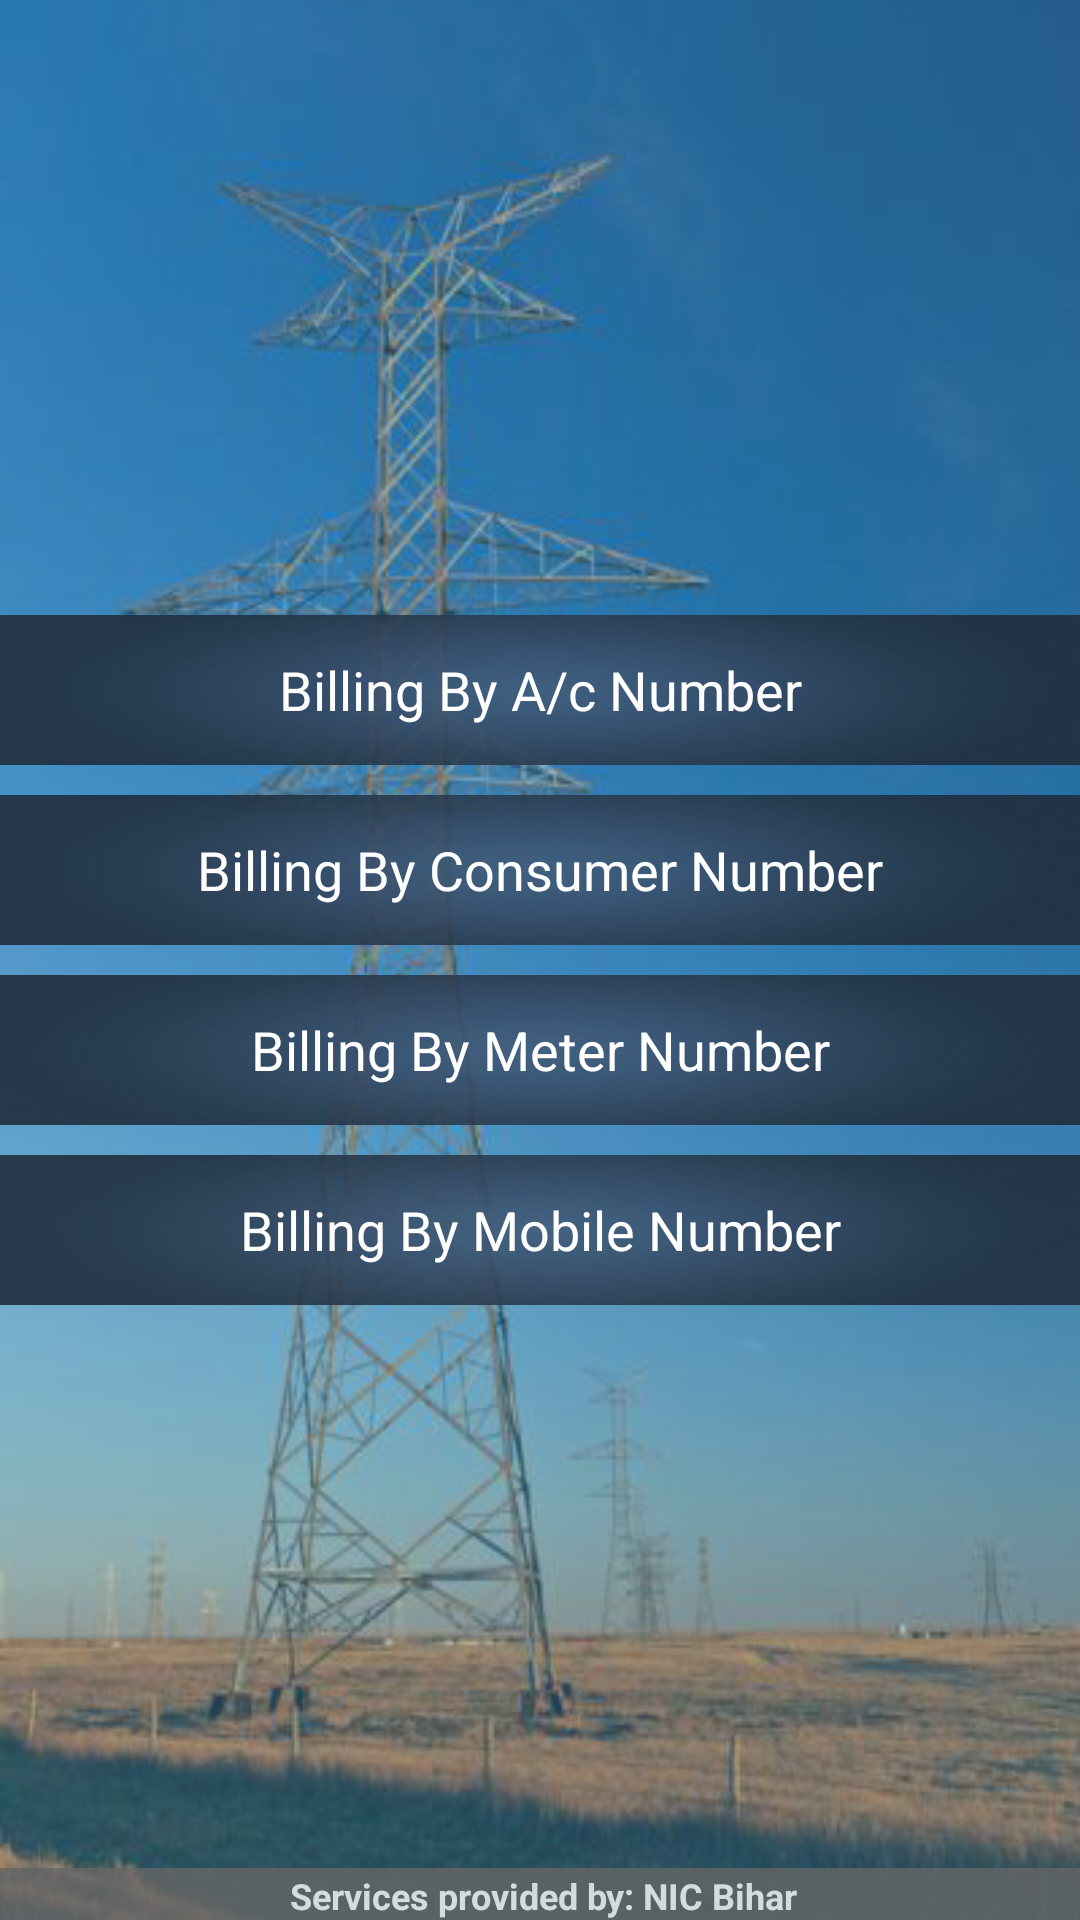

This screen was rendered from an Android layout file. Write that file and the resources it references.
<!-- AndroidManifest.xml: activity theme android:Theme.Holo.Light -->
<!-- res/layout/activity_billing_home.xml -->
<RelativeLayout xmlns:android="http://schemas.android.com/apk/res/android"
    xmlns:tools="http://schemas.android.com/tools"
    android:layout_width="fill_parent"
    android:layout_height="fill_parent"
    android:background="#33B5E5"
    android:descendantFocusability="beforeDescendants"
    android:focusableInTouchMode="true" >

    <LinearLayout
        android:layout_width="fill_parent"
        android:layout_height="fill_parent"
        android:background="@drawable/pole1"
        android:descendantFocusability="beforeDescendants"
        android:focusableInTouchMode="true"
        android:gravity="center_vertical|center_horizontal"
        android:orientation="vertical"
        android:paddingBottom="@dimen/activity_vertical_margin"
        android:paddingLeft="@dimen/activity_horizontal_margin"
        android:paddingRight="@dimen/activity_horizontal_margin"
        android:paddingTop="@dimen/activity_vertical_margin"
        tools:context=".LoginActivity" >
    </LinearLayout>

    <LinearLayout
        android:layout_width="fill_parent"
        android:layout_height="fill_parent"
        android:orientation="vertical"
        android:paddingBottom="@dimen/activity_vertical_margin"
        android:paddingLeft="@dimen/activity_horizontal_margin"
        android:paddingRight="@dimen/activity_horizontal_margin"
        android:paddingTop="@dimen/activity_vertical_margin" >

        <LinearLayout
            android:layout_width="fill_parent"
            android:layout_height="150dp"
            android:layout_gravity="center_vertical"
            android:background="@drawable/back12"
            android:baselineAligned="false"
            android:orientation="horizontal"
            android:padding="10dp"
            android:weightSum="4" 
            android:visibility="gone">

            <LinearLayout
                android:layout_width="fill_parent"
                android:layout_height="90dp"
                android:layout_gravity="center"
                android:layout_weight="1.25"
                android:gravity="center_vertical"
                android:orientation="vertical"
                android:paddingTop="10dp" >

                <LinearLayout
                    android:layout_width="fill_parent"
                    android:layout_height="wrap_content"
                    android:gravity="center"
                    android:orientation="vertical"
                    android:padding="2dp" >

                    <TextView
                        android:layout_width="wrap_content"
                        android:layout_height="wrap_content"
                        android:text="Welcome"
                        android:textAppearance="?android:attr/textAppearanceLarge"
                        android:textColor="@android:color/darker_gray"
                        android:textStyle="bold" />

                    <TextView
                        android:id="@+id/userName"
                        android:layout_width="wrap_content"
                        android:layout_height="wrap_content"
                        android:text="Kaushal Kishore"
                        android:textAppearance="?android:attr/textAppearanceLarge"
                        android:textColor="#A85221"
                        android:textStyle="bold" />
                </LinearLayout>
            </LinearLayout>
        </LinearLayout>

        <View
            android:layout_width="match_parent"
            android:layout_height="10dp"
            android:layout_marginLeft="5dp"
            android:layout_marginRight="5dp" />

        <LinearLayout
            android:layout_width="fill_parent"
            android:layout_height="fill_parent"
            android:gravity="center_vertical|center_horizontal"
            android:orientation="vertical" >

            <Button
                android:id="@+id/btn_ac_no"
                android:layout_width="match_parent"
                android:layout_height="50dp"
                android:background="@drawable/back12"
                android:text="Billing By A/c Number"
                android:textColor="#FFFFFF" />

            <View
                android:layout_width="match_parent"
                android:layout_height="10dp"
                android:layout_marginLeft="5dp"
                android:layout_marginRight="5dp" />

            <Button
                android:id="@+id/btn_con_id"
                android:layout_width="match_parent"
                android:layout_height="50dp"
                android:background="@drawable/back12"
                android:text="Billing By Consumer Number"
                android:textColor="#FFFFFF" />

            <View
                android:layout_width="match_parent"
                android:layout_height="10dp"
                android:layout_marginLeft="5dp"
                android:layout_marginRight="5dp" />

            <Button
                android:id="@+id/btn_meter_no"
                android:layout_width="match_parent"
                android:layout_height="50dp"
                android:background="@drawable/back12"
                android:text="Billing By Meter Number"
                android:textColor="#FFFFFF" />

            <View
                android:layout_width="match_parent"
                android:layout_height="10dp"
                android:layout_marginLeft="5dp"
                android:layout_marginRight="5dp" />

            <Button
                android:id="@+id/btn_mobile_no"
                android:layout_width="match_parent"
                android:layout_height="50dp"
                android:background="@drawable/back12"
                android:text="Billing By Mobile Number"
                android:textColor="#FFFFFF" />

            <View
                android:layout_width="match_parent"
                android:layout_height="10dp"
                android:layout_marginLeft="5dp"
                android:layout_marginRight="5dp" />
        </LinearLayout>
    </LinearLayout>

    <include
        android:id="@+id/footer"
        android:layout_width="fill_parent"
        android:layout_height="wrap_content"
        android:layout_alignParentBottom="true"
        android:layout_alignParentLeft="true"
        layout="@layout/footer" />

</RelativeLayout>
<!-- res/layout/footer.xml (included above) -->
<?xml version="1.0" encoding="utf-8"?>
<RelativeLayout xmlns:android="http://schemas.android.com/apk/res/android"
    android:id="@+id/footer_layout_root"
    android:layout_width="match_parent"
    android:layout_height="wrap_content"
    android:gravity="center"
    android:orientation="horizontal" >

    <TextView
        android:id="@+id/headtext1"
        android:layout_width="fill_parent"
        android:layout_height="wrap_content"
        android:background="#666666"
        android:gravity="center_horizontal"
        android:paddingLeft="2dp"
        android:paddingTop="1dp"
        android:text="Services provided by: NIC Bihar"
        android:textColor="#ffffff"
        android:textSize="12sp"
        android:textStyle="bold" 
        android:alpha=".8">
    </TextView>

</RelativeLayout>
<!-- resources referenced by this layout -->
<resources>
  <!-- drawable back12: png bitmap (drawable, 33176 bytes) -->
  <!-- drawable pole1: png bitmap (drawable, 221924 bytes) -->
</resources>
